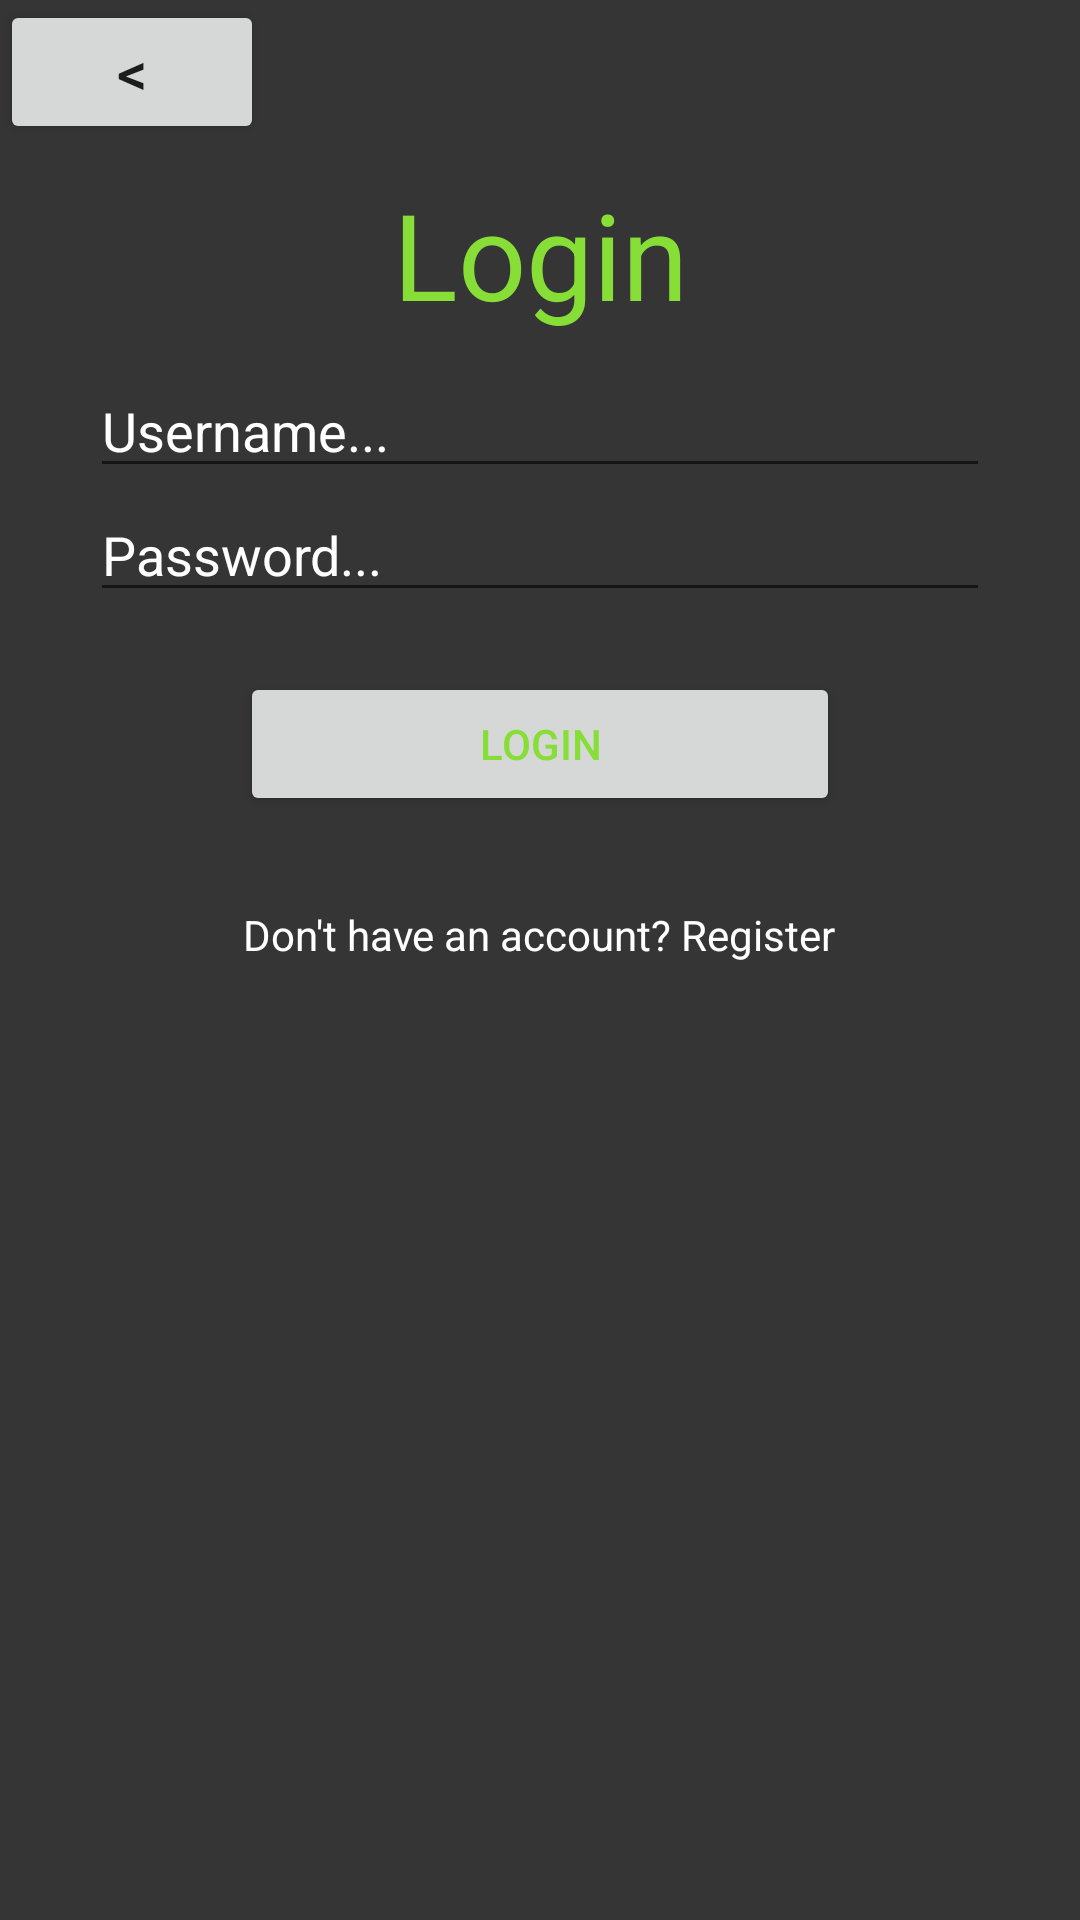

The Android layout XML behind this screen, and the referenced resources:
<!-- AndroidManifest.xml: application theme Theme.CryptoTracker -->
<!-- res/layout/fragment_login.xml -->
<?xml version="1.0" encoding="utf-8"?>
<LinearLayout xmlns:android="http://schemas.android.com/apk/res/android"
    xmlns:tools="http://schemas.android.com/tools"
    android:layout_width="match_parent"
    android:layout_height="match_parent"
    android:orientation="vertical"
    android:background="@color/dark_200"
    tools:context=".fragment.LoginFragment">

    <Button
        android:id="@+id/btnBack"
        android:text="&lt;"
        android:textSize="@dimen/_20sp"
        android:layout_width="wrap_content"
        android:layout_height="wrap_content" />

    <TextView
        android:text="@string/login"
        android:textColor="@color/primary_green"
        android:gravity="center"
        android:padding="@dimen/_10dp"
        android:textSize="40sp"
        android:layout_width="match_parent"
        android:layout_height="wrap_content" />

    <LinearLayout
        android:orientation="vertical"
        android:layout_marginHorizontal="@dimen/_30dp"
        android:layout_width="match_parent"
        android:layout_height="wrap_content">

        <EditText
            android:id="@+id/etUsername"
            android:hint="@string/username"
            android:inputType="textEmailAddress"
            android:textColorHint="@color/white"
            android:textColor="@color/white"
            android:layout_width="match_parent"
            android:layout_height="wrap_content" />

        <EditText
            android:id="@+id/etPassword"
            android:hint="@string/password"
            android:inputType="textPassword"
            android:textColorHint="@color/white"
            android:textColor="@color/white"
            android:layout_width="match_parent"
            android:layout_height="wrap_content" />

    </LinearLayout>

    <Button
        android:id="@+id/btnLogin"
        android:padding="@dimen/_10dp"
        android:text="@string/login"
        android:textColor="@color/primary_green"
        android:layout_marginVertical="20dp"
        android:layout_gravity="center"
        android:layout_width="200dp"
        android:layout_height="wrap_content" />

    <TextView
        android:id="@+id/tvGoToRegister"
        android:text="Don't have an account? Register"
        android:textColor="@color/white"
        android:padding="@dimen/_10dp"
        android:layout_gravity="center"
        android:layout_width="wrap_content"
        android:layout_height="wrap_content" />

</LinearLayout>
<!-- resources referenced by this layout -->
<resources>
  <color name="dark_200">#353535</color>
  <color name="primary_green">#86DE37</color>
  <color name="white">#FFFFFFFF</color>
  <dimen name="_10dp">10dp</dimen>
  <dimen name="_20sp">20sp</dimen>
  <dimen name="_30dp">30dp</dimen>
  <string name="login">Login</string>
  <string name="password">Password...</string>
  <string name="username">Username...</string>
  <style name="Theme.CryptoTracker" parent="Theme.MaterialComponents.DayNight.DarkActionBar">
          
          <item name="colorPrimary">#27272C</item>
          <item name="colorPrimaryVariant">@color/black</item>
          <item name="colorOnPrimary">@color/white</item>
          
          <item name="colorSecondary">@color/teal_200</item>
          <item name="colorSecondaryVariant">@color/teal_700</item>
          <item name="colorOnSecondary">@color/black</item>
          
          <item name="android:statusBarColor">?attr/colorPrimaryVariant</item>
          
      </style>
  <color name="black">#FF000000</color>
  <color name="teal_200">#FF03DAC5</color>
  <color name="teal_700">#FF018786</color>
</resources>
